Dataset: splitted_data (GitHub, Muelltrenninator/model). Classes: bio waste, gelber sack, hazardous waste, organic waste, paper, papier, plastic, residual waste, restmuell.

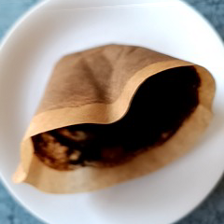
Label: organic waste

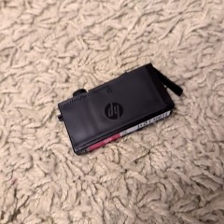
Label: hazardous waste

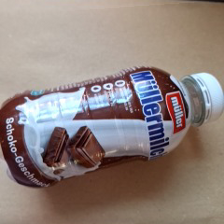
Label: plastic

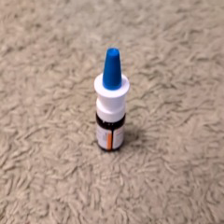
Label: residual waste

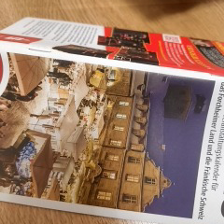
Label: paper

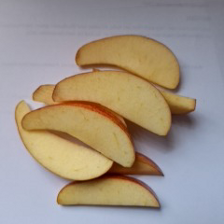
Label: organic waste
